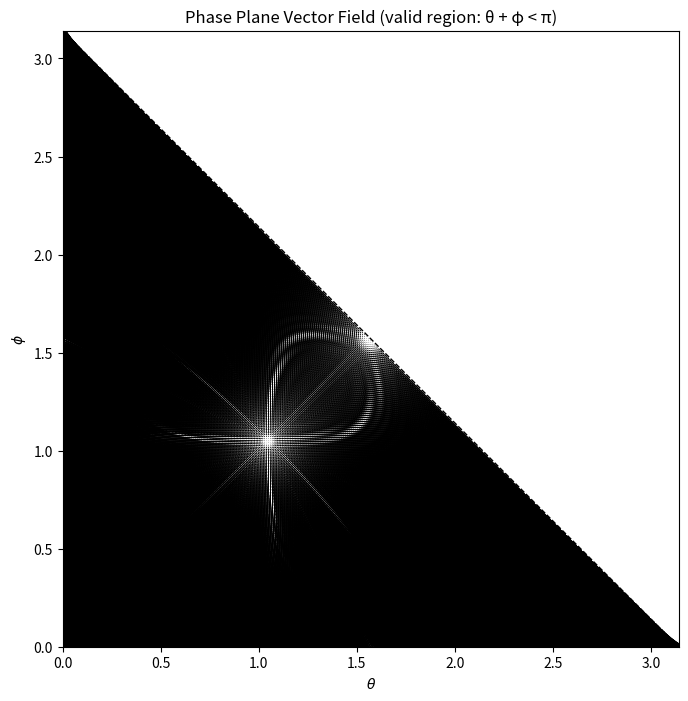
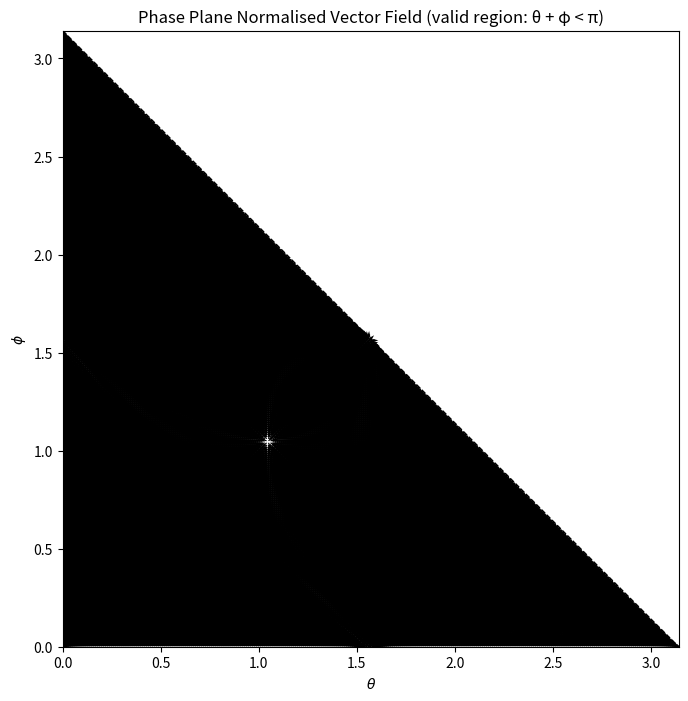

The matplotlib source for these figures, in order: (Note: this script raises an exception after producing the figures.)
#%%
import numpy as np
import matplotlib.pyplot as plt

# Define cotangent
def cot(a):
    return 1/np.tan(a)

# Define RHS of the system
def theta_phi_dot(theta, phi):
    alpha_over_H=1
    theta_dot = alpha_over_H*(np.sin(theta)**2) * (
        2*cot(phi)
        - (cot(phi)**2)*cot(theta)
        - (cot(theta)**3)
        - cot(theta)*(cot(theta) + cot(phi))**2
    )

    phi_dot =alpha_over_H* (np.sin(phi)**2) * (
        2*cot(theta)
        - (cot(theta)**2)*cot(phi)
        - (cot(phi)**3)
        - cot(phi)*(cot(theta) + cot(phi))**2
    )

    return theta_dot, phi_dot

# Set up grid
phi = np.arange(0.01, np.pi - 0.01, 0.01) # 0.05 for vector fields, 0.01 for heat map
theta = np.arange(0.01, np.pi - 0.01, 0.01)
THETA, PHI = np.meshgrid(theta, phi)

# Compute vector field
THETA_DOT, PHI_DOT = theta_phi_dot(THETA, PHI)

# Mask out region where theta + phi >= pi
mask = (THETA + PHI) > np.pi-0.01
THETA_DOT = np.where(mask, np.nan, THETA_DOT)
PHI_DOT = np.where(mask, np.nan, PHI_DOT)
THETA_DOT_sqrd=THETA_DOT**2
PHI_DOT_sqrd=PHI_DOT**2
MAG_VECTORS=np.sqrt(THETA_DOT_sqrd+PHI_DOT_sqrd)
THETA_DOT_norm=THETA_DOT/MAG_VECTORS
PHI_DOT_norm=PHI_DOT/MAG_VECTORS


# Plot
fig, ax = plt.subplots(figsize=(8, 8))
ax.quiver(THETA, PHI, THETA_DOT, PHI_DOT, color='black', angles='xy', scale_units='xy', scale=10, width=0.001)

ax.set_xlim(0, np.pi)
ax.set_ylim(0, np.pi)
ax.set_xlabel(r'$\theta$')
ax.set_ylabel(r'$\phi$')
ax.set_title('Phase Plane Vector Field (valid region: θ + φ < π)')

# Add triangle boundary line
ax.plot([0, np.pi], [np.pi, 0], 'k--', lw=1)

ax.set_aspect('equal')
plt.show()
# %%

# Plot
fig, ax = plt.subplots(figsize=(8, 8))
ax.quiver(THETA, PHI, THETA_DOT_norm, PHI_DOT_norm, color='black', angles='xy', scale_units='xy', scale=25, width=0.002)

ax.set_xlim(0, np.pi)
ax.set_ylim(0, np.pi)
ax.set_xlabel(r'$\theta$')
ax.set_ylabel(r'$\phi$')
ax.set_title('Phase Plane Normalised Vector Field (valid region: θ + φ < π)')

# Add triangle boundary line
ax.plot([0, np.pi], [np.pi, 0], 'k--', lw=1)

ax.set_aspect('equal')
plt.show()
# %%
plt.rcParams.update({
        "text.usetex": True,
        "font.family": "serif",
        "font.size": 12,
        "axes.titlesize": 14,
        "axes.labelsize": 12,
        "legend.fontsize": 12,
        "xtick.labelsize": 12,
        "ytick.labelsize": 12
    })

ticks = [ 0, np.pi / 4, np.pi / 2, 3*np.pi / 4, np.pi]
tick_labels = [r"$0$",r"$\pi/4$", r"$\pi/2$",r"$3\pi/4$", r"$\pi$"]



save_dir="/Users/<user>/Documents/Phase_plane_triangle_analysis"
fig, (ax1, ax2) = plt.subplots(1, 2,figsize=(16, 8))
axis_font_size=15
ax1.quiver(THETA, PHI, THETA_DOT, PHI_DOT, color='black', angles='xy', scale_units='xy', scale=10, width=0.002)

ax1.set_xlim(0, np.pi)
ax1.set_ylim(0, np.pi)
ax1.set_xlabel(r'$\theta$',fontsize=axis_font_size)
ax1.set_ylabel(r'$\phi$',fontsize=axis_font_size, rotation=0)
ax1.set_title('Vector Field')
ax1.set_yticks(ticks)
ax1.set_xticks(ticks)
ax1.set_yticklabels(tick_labels)
ax1.set_xticklabels(tick_labels)
# Add triangle boundary line
ax1.plot([0, np.pi], [np.pi, 0], 'k--', lw=1)

ax1.set_aspect('equal')


ax2.quiver(THETA, PHI, THETA_DOT_norm, PHI_DOT_norm, color='black', angles='xy', scale_units='xy',scale=25, width=0.002)

ax2.set_xlim(0, np.pi)
ax2.set_ylim(0, np.pi)
ax2.set_xlabel(r'$\theta$',fontsize=axis_font_size)
ax2.set_ylabel(r'$\phi$',fontsize=axis_font_size,rotation=0)
ax2.set_title('Normalised Vector Field')
ax2.set_yticks(ticks)
ax2.set_xticks(ticks)
ax2.set_yticklabels(tick_labels)
ax2.set_xticklabels(tick_labels)
# Add triangle boundary line
ax2.plot([0, np.pi], [np.pi, 0], 'k--', lw=1)

ax2.set_aspect('equal')
fname = f"{save_dir}/phase_plane_norm_and_not_norm.png"
plt.savefig(fname, dpi=1200)
plt.show()

# %%
# Plot heat map
import matplotlib.colors as mcolors

vmin = np.nanpercentile(MAG_VECTORS[MAG_VECTORS>0], 0.1)
vmax = np.nanpercentile(MAG_VECTORS[MAG_VECTORS>0], 99.9)

fig, ax = plt.subplots(figsize=(8, 8))
heatmap = ax.pcolormesh(THETA, PHI, MAG_VECTORS,
                         shading='auto',
                         cmap='hot',
                         norm=mcolors.LogNorm(vmin=vmin, vmax=vmax))
fig.colorbar(heatmap, ax=ax, label='Vector Magnitude (log scale)')

ax.plot([0, np.pi], [np.pi, 0], 'k--', lw=1)
ax.set_xlim(0, np.pi)
ax.set_ylim(0, np.pi)
ax.set_xlabel(r'$\theta$')
ax.set_ylabel(r'$\phi$')
ax.set_title('Phase Plane Magnitude Heat Map (valid region: θ + φ < π)')
ax.set_aspect('equal')

plt.show()
# %%
